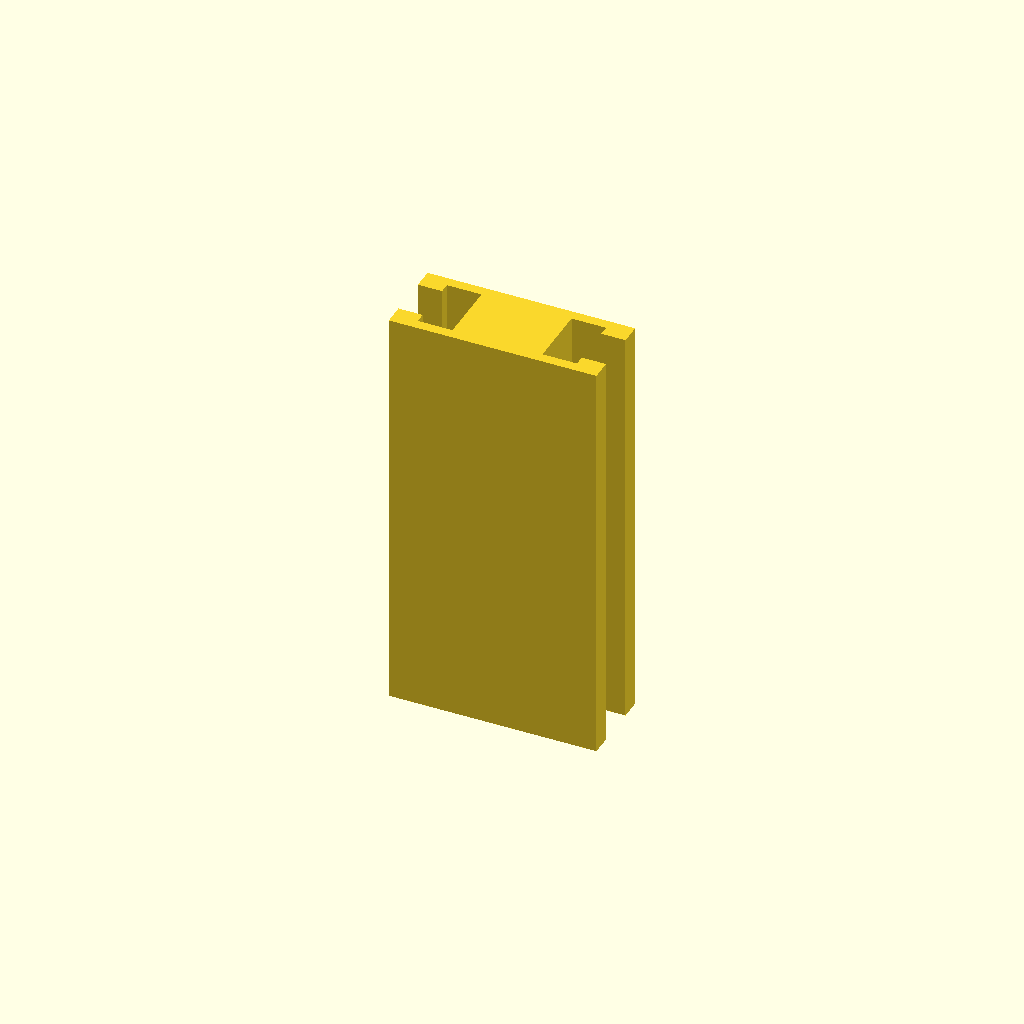
Cell 1 — every parameter at its default value.
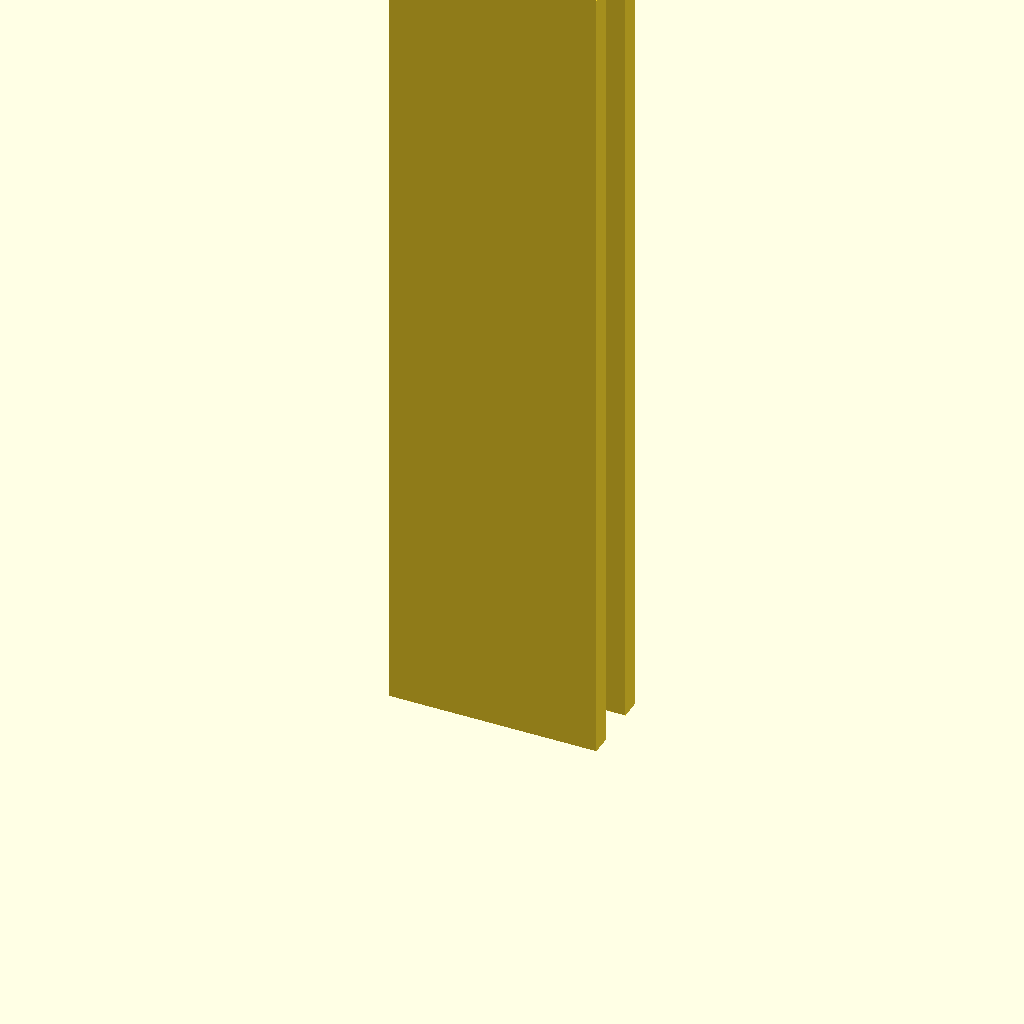
Cell 2 — profile_height set to 240, the other parameters unchanged.
All cells are drawn from one camera (rotation 55°, 0°, 25°, orthographic, colour scheme Cornfield), so only the parameter changes between them.
OpenSCAD source file optional_data/data/sketch1/tslots/part_0055.scad:
$fn = 32;

// ----------------------------------------------------------------------
// T-slot rail: 60 x 24 mm section, 120 mm long
// ----------------------------------------------------------------------

// --- parameters (mm) ---
profile_height = 120;     // extrusion height
profile_points = 20;      // points of the closed outline

profile = [[0, 0], [60, 0], [60, 6], [53, 6], [53, 3], [43, 3], [43, 21], [53, 21], [53, 18], [60, 18], [60, 24], [0, 24], [0, 18], [7, 18], [7, 21], [17, 21], [17, 3], [7, 3], [7, 6], [0, 6]];  // single closed polygon, 20 points, counter clockwise

// --- the one profile operation ---
linear_extrude(height = profile_height) polygon(points = profile);
Customizer parameters (derived from the source; name, type, default, range or options):
profile_height: number, default 120
profile_points: number, default 20
